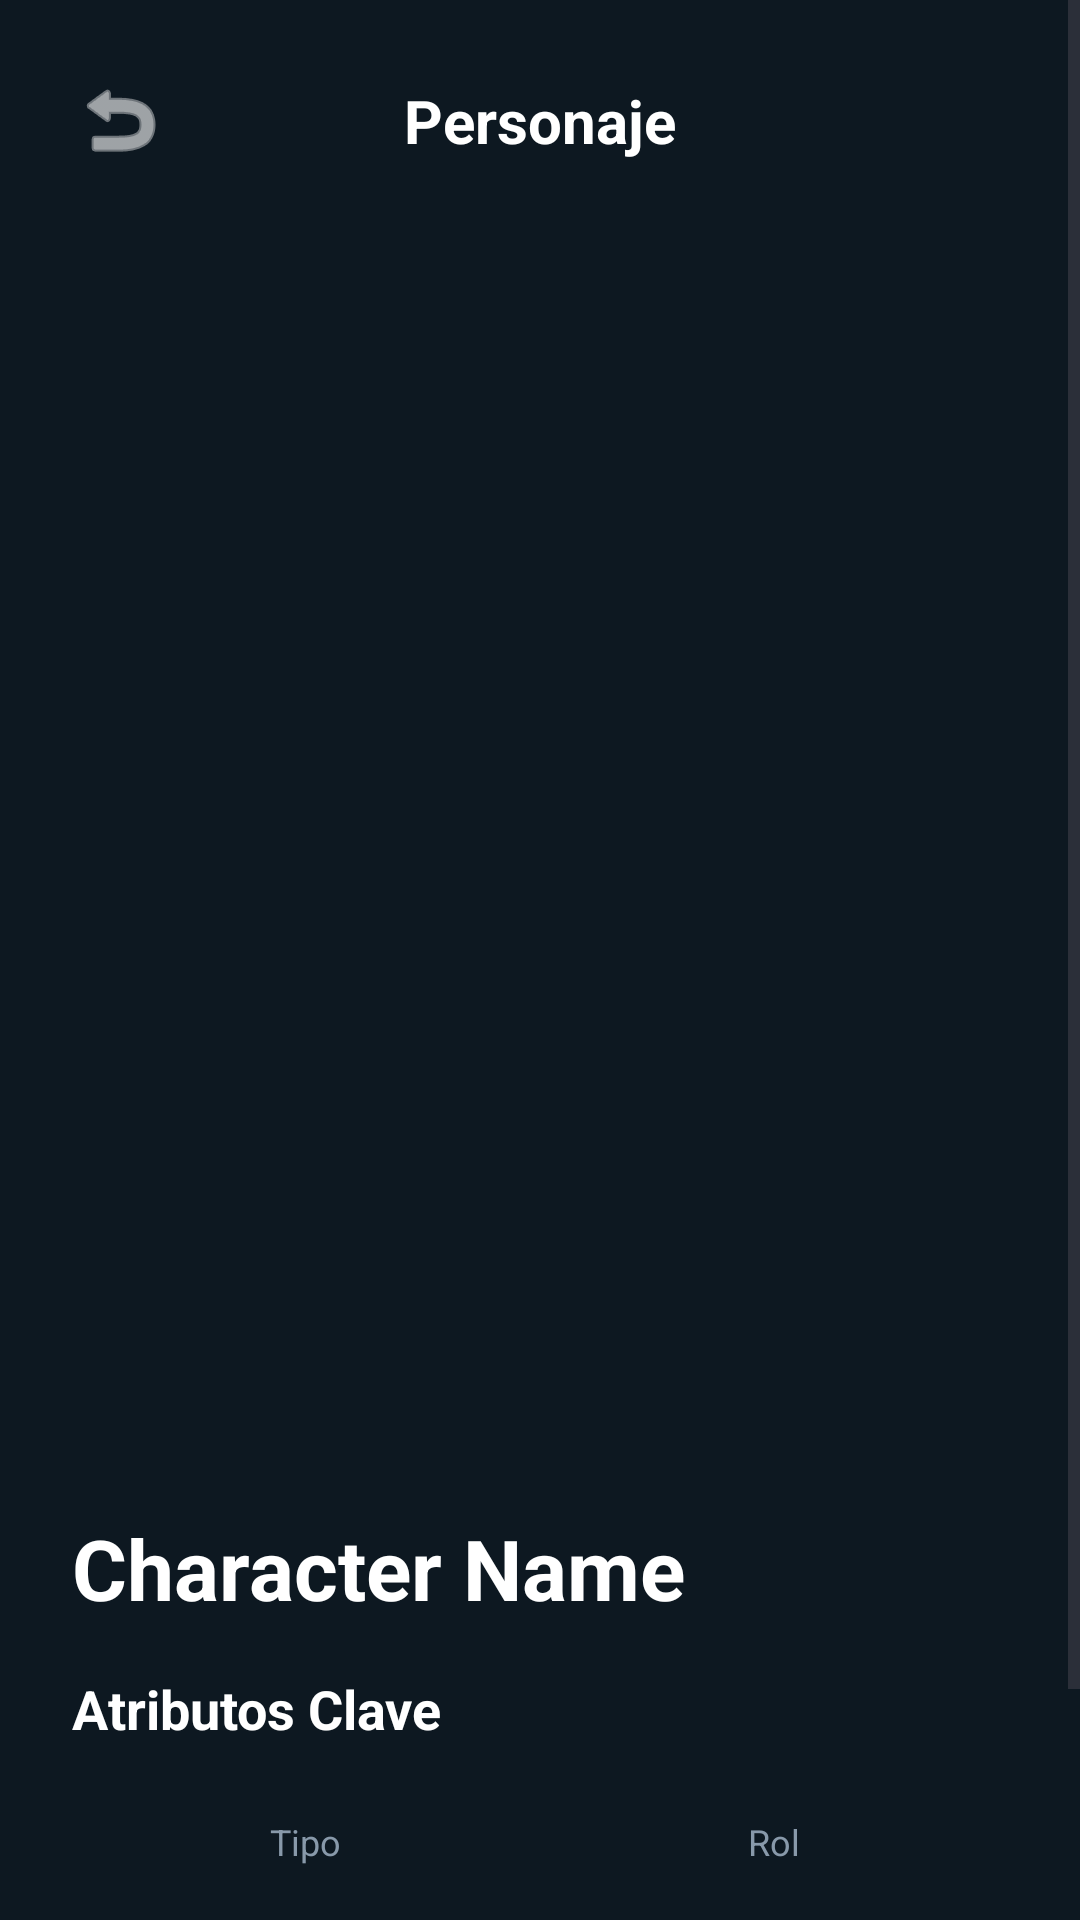

This screen was rendered from an Android layout file. Write that file and the resources it references.
<!-- AndroidManifest.xml: application theme Theme.TrabajoFInal -->
<!-- res/layout/fragment_character_detail.xml -->
<?xml version="1.0" encoding="utf-8"?>
<ScrollView xmlns:android="http://schemas.android.com/apk/res/android"
    xmlns:app="http://schemas.android.com/apk/res-auto"
    xmlns:tools="http://schemas.android.com/tools"
    android:layout_width="match_parent"
    android:layout_height="match_parent"
    android:background="#0D1821">

    <androidx.constraintlayout.widget.ConstraintLayout
        android:layout_width="match_parent"
        android:layout_height="wrap_content">

        <ImageButton
            android:id="@+id/btnBack"
            android:layout_width="48dp"
            android:layout_height="48dp"
            android:layout_margin="16dp"
            android:src="@android:drawable/ic_menu_revert"
            android:background="?attr/selectableItemBackgroundBorderless"
            android:contentDescription="Back"
            app:tint="#FFFFFF"
            app:layout_constraintTop_toTopOf="parent"
            app:layout_constraintStart_toStartOf="parent" />

        <TextView
            android:id="@+id/tvTitlePage"
            android:layout_width="wrap_content"
            android:layout_height="wrap_content"
            android:text="Personaje"
            android:textSize="20sp"
            android:textStyle="bold"
            android:textColor="#FFFFFF"
            app:layout_constraintTop_toTopOf="@id/btnBack"
            app:layout_constraintBottom_toBottomOf="@id/btnBack"
            app:layout_constraintStart_toStartOf="parent"
            app:layout_constraintEnd_toEndOf="parent" />

        <ImageView
            android:id="@+id/ivCharacterImage"
            android:layout_width="0dp"
            android:layout_height="400dp"
            android:scaleType="centerCrop"
            android:layout_marginTop="16dp"
            app:layout_constraintTop_toBottomOf="@id/btnBack"
            app:layout_constraintStart_toStartOf="parent"
            app:layout_constraintEnd_toEndOf="parent"
            android:contentDescription="Character Image" />

        <TextView
            android:id="@+id/tvCharacterName"
            android:layout_width="0dp"
            android:layout_height="wrap_content"
            android:text="Character Name"
            android:textSize="28sp"
            android:textStyle="bold"
            android:textColor="#FFFFFF"
            android:layout_margin="24dp"
            app:layout_constraintTop_toBottomOf="@id/ivCharacterImage"
            app:layout_constraintStart_toStartOf="parent"
            app:layout_constraintEnd_toEndOf="parent" />

        <TextView
            android:id="@+id/tvKeyAttributesLabel"
            android:layout_width="wrap_content"
            android:layout_height="wrap_content"
            android:text="@string/key_attributes"
            android:textSize="18sp"
            android:textStyle="bold"
            android:textColor="#FFFFFF"
            android:layout_marginStart="24dp"
            android:layout_marginTop="16dp"
            app:layout_constraintTop_toBottomOf="@id/tvCharacterName"
            app:layout_constraintStart_toStartOf="parent" />

        <LinearLayout
            android:id="@+id/layoutAttributes"
            android:layout_width="0dp"
            android:layout_height="wrap_content"
            android:orientation="horizontal"
            android:baselineAligned="false"
            android:layout_margin="24dp"
            app:layout_constraintTop_toBottomOf="@id/tvKeyAttributesLabel"
            app:layout_constraintStart_toStartOf="parent"
            app:layout_constraintEnd_toEndOf="parent">

            <LinearLayout
                android:layout_width="0dp"
                android:layout_height="wrap_content"
                android:layout_weight="1"
                android:orientation="vertical"
                android:gravity="center">

                <TextView
                    android:layout_width="wrap_content"
                    android:layout_height="wrap_content"
                    android:text="@string/type_class"
                    android:textSize="12sp"
                    android:textColor="#8899AA" />

                <TextView
                    android:id="@+id/tvCharacterType"
                    android:layout_width="wrap_content"
                    android:layout_height="wrap_content"
                    android:text=""
                    android:textSize="16sp"
                    android:textStyle="bold"
                    android:textColor="#FFFFFF"
                    android:layout_marginTop="4dp" />

            </LinearLayout>

            <LinearLayout
                android:layout_width="0dp"
                android:layout_height="wrap_content"
                android:layout_weight="1"
                android:orientation="vertical"
                android:gravity="center">

                <TextView
                    android:layout_width="wrap_content"
                    android:layout_height="wrap_content"
                    android:text="@string/role_function"
                    android:textSize="12sp"
                    android:textColor="#8899AA" />

                <TextView
                    android:id="@+id/tvCharacterRole"
                    android:layout_width="wrap_content"
                    android:layout_height="wrap_content"
                    android:text=""
                    android:textSize="16sp"
                    android:textStyle="bold"
                    android:textColor="#FFFFFF"
                    android:layout_marginTop="4dp" />

            </LinearLayout>
        </LinearLayout>

        <LinearLayout
            android:id="@+id/layoutButtons"
            android:layout_width="0dp"
            android:layout_height="wrap_content"
            android:orientation="horizontal"
            android:layout_marginStart="24dp"
            android:layout_marginEnd="24dp"
            android:layout_marginTop="24dp"
            app:layout_constraintTop_toBottomOf="@id/layoutAttributes"
            app:layout_constraintStart_toStartOf="parent"
            app:layout_constraintEnd_toEndOf="parent">

            <com.google.android.material.button.MaterialButton
                android:id="@+id/btnDelete"
                android:layout_width="0dp"
                android:layout_height="56dp"
                android:layout_marginEnd="8dp"
                android:layout_weight="1"
                android:backgroundTint="#E24A4A"
                android:text="@string/btn_delete"
                android:textColor="#FFFFFF"
                app:icon="@android:drawable/ic_menu_delete"
                app:iconGravity="start" />

            <com.google.android.material.button.MaterialButton
                android:id="@+id/btnEdit"
                android:layout_width="0dp"
                android:layout_height="56dp"
                android:layout_marginStart="8dp"
                android:layout_weight="1"
                android:backgroundTint="#4A90E2"
                android:text="@string/btn_edit"
                android:textColor="#FFFFFF"
                app:icon="@android:drawable/ic_menu_edit"
                app:iconGravity="start" />

        </LinearLayout>
    </androidx.constraintlayout.widget.ConstraintLayout>

</ScrollView>
<!-- resources referenced by this layout -->
<resources>
  <string name="btn_delete">Borrar</string>
  <string name="btn_edit">Editar</string>
  <string name="key_attributes">Atributos Clave</string>
  <string name="role_function">Rol</string>
  <string name="type_class">Tipo</string>
  <style name="Theme.TrabajoFInal" parent="Base.Theme.TrabajoFInal" />
  <style name="Base.Theme.TrabajoFInal" parent="Theme.Material3.DayNight.NoActionBar">
          
          
      </style>
</resources>
